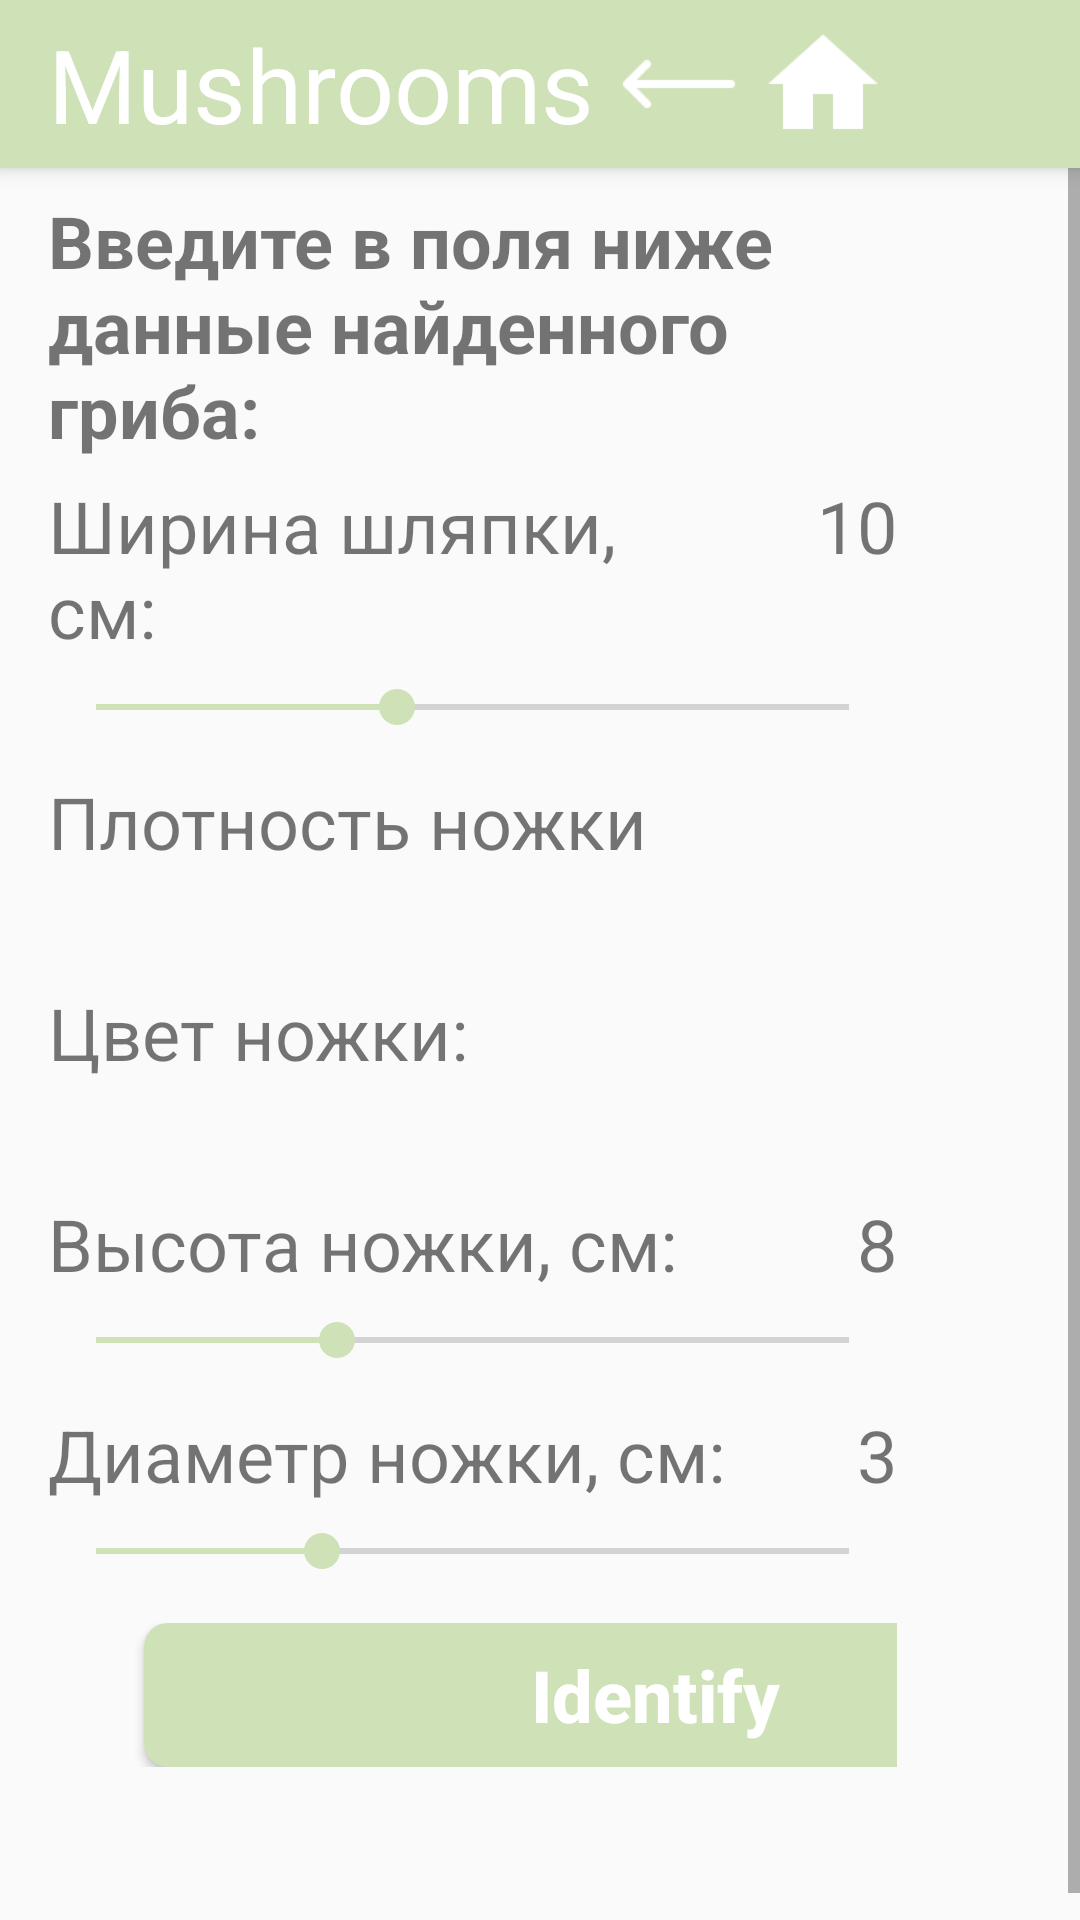

This screen was rendered from an Android layout file. Write that file and the resources it references.
<!-- AndroidManifest.xml: application theme Theme.AppCompat.Light.NoActionBar -->
<!-- res/layout/activity_questionnaire2.xml -->
<?xml version="1.0" encoding="utf-8"?>
<android.support.constraint.ConstraintLayout
        xmlns:android="http://schemas.android.com/apk/res/android"
        xmlns:tools="http://schemas.android.com/tools"
        xmlns:app="http://schemas.android.com/apk/res-auto"
        android:layout_width="match_parent"
        android:layout_height="match_parent"
        tools:context=".Questionnaire2">

    <include
            layout="@layout/action_bar"
            app:layout_constraintEnd_toStartOf="parent"
            app:layout_constraintBottom_toTopOf="parent"
            app:layout_constraintTop_toTopOf="parent"
            app:layout_constraintStart_toStartOf="parent" />


    <ScrollView
            android:layout_width="match_parent"
            android:layout_height="match_parent">



    <LinearLayout
            android:orientation="vertical"
            android:layout_width="315dp"
            android:layout_height="525dp"
            app:layout_constraintStart_toStartOf="parent"
            app:layout_constraintEnd_toEndOf="parent"
            app:layout_constraintBottom_toBottomOf="parent"
            app:layout_constraintTop_toBottomOf="@+id/my_toolbar"
            android:layout_marginTop="?attr/actionBarSize"
            android:paddingLeft="16dp"
            android:paddingRight="16dp"
            android:paddingTop="8dp">

        <TextView
                android:text="@string/quest_prompt"
                android:layout_width="match_parent"
                android:layout_height="wrap_content"
                android:id="@+id/text_prompt"
                android:textSize="24sp"
                android:textStyle="bold" />

        <LinearLayout
                android:orientation="horizontal"
                android:layout_width="match_parent"
                android:layout_height="wrap_content">

            <TextView
                    android:text="@string/lbl_hat_width"
                    android:layout_width="match_parent"
                    android:layout_height="wrap_content"
                    android:id="@+id/lbl_hat_width"
                    android:layout_weight="4"
                    android:textSize="24sp"
                    android:layout_marginTop="6dp" />

            <TextView
                    android:text="10"
                    android:layout_width="72dp"
                    android:layout_height="wrap_content"
                    android:id="@+id/val_hat_width"
                    android:gravity="right"
                    android:layout_weight="1"
                    android:textSize="24sp"
                    android:layout_marginTop="6dp" />
        </LinearLayout>

        <SeekBar
                android:layout_width="match_parent"
                android:layout_height="32dp"
                android:id="@+id/sb_hat_width"
                android:max="25"
                android:progress="10"
                android:thumbTint="@color/MushroomsGreen"
                android:progressTint="@color/MushroomsGreen" />

        <TextView
                android:text="Плотность ножки"
                android:layout_width="match_parent"
                android:layout_height="wrap_content"
                android:id="@+id/lbl_hat_spec"
                android:textSize="24sp"
                android:layout_marginTop="6dp" />

        <Spinner
                android:id="@+id/ed_hat_spec"
                android:layout_width="match_parent"
                android:layout_height="32dp"
                style="@style/spinner_style"
                android:spinnerMode="dropdown"
                android:layout_margin="0dp"
                android:popupBackground="@drawable/green_rounded_corners" />

        <TextView
                android:text="@string/lbl_leg_color"
                android:layout_width="match_parent"
                android:layout_height="wrap_content"
                android:id="@+id/lbl_leg_color"
                android:textSize="24sp"
                android:layout_marginTop="6dp" />

        <Spinner
                android:id="@+id/ed_leg_color"
                android:layout_width="match_parent"
                android:layout_height="32dp"
                style="@style/spinner_style"
                android:spinnerMode="dropdown"
                android:layout_margin="0dp"
                android:popupBackground="@drawable/green_rounded_corners" />

        <LinearLayout
                android:orientation="horizontal"
                android:layout_width="match_parent"
                android:layout_height="wrap_content">

            <TextView
                    android:text="@string/lbl_leg_height"
                    android:layout_width="match_parent"
                    android:layout_height="wrap_content"
                    android:id="@+id/lbl_leg_height"
                    android:layout_weight="4"
                    android:textSize="24sp"
                    android:layout_marginTop="6dp" />

            <TextView
                    android:text="8"
                    android:layout_width="72dp"
                    android:layout_height="wrap_content"
                    android:id="@+id/val_leg_height"
                    android:gravity="right"
                    android:layout_weight="1"
                    android:textSize="24sp"
                    android:layout_marginTop="6dp"
                    android:singleLine="false" />
        </LinearLayout>

        <SeekBar
                android:layout_width="match_parent"
                android:layout_height="32dp"
                android:id="@+id/sb_leg_height"
                android:max="25"
                android:progress="8"
                android:thumbTint="@color/MushroomsGreen"
                android:progressTint="@color/MushroomsGreen" />

        <LinearLayout
                android:orientation="horizontal"
                android:layout_width="match_parent"
                android:layout_height="wrap_content">

            <TextView
                    android:text="@string/lbl_leg_diameter"
                    android:layout_width="match_parent"
                    android:layout_height="wrap_content"
                    android:id="@+id/lbl_leg_diameter"
                    android:layout_weight="4"
                    android:textSize="24sp"
                    android:layout_marginTop="6dp" />

            <TextView
                    android:text="3"
                    android:layout_width="72dp"
                    android:layout_height="wrap_content"
                    android:id="@+id/val_leg_diameter"
                    android:gravity="right"
                    android:layout_weight="1"
                    android:textSize="24sp"
                    android:layout_marginTop="6dp"
                    android:singleLine="true" />
        </LinearLayout>

        <SeekBar
                android:layout_width="match_parent"
                android:layout_height="32dp"
                android:id="@+id/sb_leg_diameter"
                android:max="10"
                android:progress="3"
                android:thumbTint="@color/MushroomsGreen"
                android:progressTint="@color/MushroomsGreen" />

        <LinearLayout
                android:orientation="horizontal"
                android:layout_width="373dp"
                android:layout_height="match_parent"
                android:paddingTop="8dp">

            <Button
                    android:text="@string/lbl_ready"
                    android:layout_width="wrap_content"
                    android:layout_height="wrap_content"
                    android:id="@+id/but_ready"
                    android:layout_weight="1"
                    android:background="@drawable/green_rounded_corners"
                    android:textColor="@android:color/white"
                    android:textStyle="bold"
                    android:textSize="24sp"
                    android:layout_marginLeft="32dp"
                    android:textAllCaps="false" />
        </LinearLayout>
        <View
                android:layout_width="fill_parent"
                android:layout_height="60dp"/>
    </LinearLayout>

    </ScrollView>

</android.support.constraint.ConstraintLayout>
<!-- res/layout/action_bar.xml (included above) -->
<?xml version="1.0" encoding="utf-8"?>
<merge xmlns:android="http://schemas.android.com/apk/res/android"
       xmlns:tools="http://schemas.android.com/tools"
       xmlns:app="http://schemas.android.com/apk/res-auto">

    <android.support.v7.widget.Toolbar
            android:id="@+id/my_toolbar"
            android:layout_width="match_parent"
            android:layout_height="?attr/actionBarSize"
            android:background="@color/MushroomsGreen"
            android:elevation="4dp"
            android:theme="@style/ThemeOverlay.AppCompat.ActionBar"
            app:title="@string/tool_bar_name"
            app:popupTheme="@style/ThemeOverlay.AppCompat.Light"
            app:layout_constraintTop_toTopOf="parent"
            app:titleTextColor="#FFFFFF"
            app:titleTextAppearance="@style/TextAppearance.AppCompat.Display1">

        <ImageButton
                android:layout_width="@android:dimen/app_icon_size"
                android:layout_height="@android:dimen/app_icon_size"
                app:srcCompat="@drawable/icons8_long_arrow_left_90"
                tools:layout_editor_absoluteY="4dp"
                tools:layout_editor_absoluteX="0dp"
                android:id="@+id/but_back"
                android:scaleType="fitCenter"
                android:background="@null"
                android:padding="4dp" />

        <ImageButton
                android:layout_width="@android:dimen/app_icon_size"
                android:layout_height="@android:dimen/app_icon_size"
                app:srcCompat="@drawable/icons8_home_96"
                tools:layout_editor_absoluteY="4dp"
                tools:layout_editor_absoluteX="0dp"
                android:id="@+id/but_home"
                android:scaleType="fitCenter"
                android:background="@null"
                android:padding="4dp" />

    </android.support.v7.widget.Toolbar>

</merge>
<!-- resources referenced by this layout -->
<resources>
  <color name="MushroomsGreen">#CFE1B7</color>
  <!-- drawable green_rounded_corners (drawable) -->
  <?xml version="1.0" encoding="utf-8"?>
  <selector xmlns:android="http://schemas.android.com/apk/res/android">
      <item>
          <shape android:shape="rectangle">
              <solid android:color="@color/MushroomsGreen" />
              <corners android:radius="8dp" />
          </shape>
      </item>
  </selector>
  <!-- drawable icons8_home_96: png bitmap (drawable, 1023 bytes) -->
  <!-- drawable icons8_long_arrow_left_90: png bitmap (drawable, 541 bytes) -->
  <string name="lbl_hat_width">Ширина шляпки, см:</string>
  <string name="lbl_leg_color">Цвет ножки:</string>
  <string name="lbl_leg_diameter">Диаметр ножки, см:</string>
  <string name="lbl_leg_height">Высота ножки, см:</string>
  <string name="lbl_ready">Identify</string>
  <string name="quest_prompt">Введите в поля ниже данные найденного гриба:</string>
  <string name="tool_bar_name">Mushrooms</string>
  <style name="spinner_style">
          <item name="android:layout_width">match_parent</item>
          <item name="android:layout_height">wrap_content</item>
          <item name="android:background">@drawable/custom_spinner</item>
          <item name="android:layout_margin">10dp</item>
          <item name="android:paddingLeft">8dp</item>
          <item name="android:paddingRight">20dp</item>
          <item name="android:paddingTop">5dp</item>
          <item name="android:paddingBottom">5dp</item>
          <item name="android:popupBackground">#DFFFFFFF</item>
      </style>
  <!-- drawable custom_spinner (drawable) -->
  <?xml version="1.0" encoding="utf-8"?>
  <selector xmlns:android="http://schemas.android.com/apk/res/android">
  
      <item><layer-list>
          <item>
              <shape>
                  <stroke android:width="1dp" android:color="#000000" />
                  <corners android:radius="4dp" />
              </shape>
          </item>
          <item >
              <bitmap android:gravity="right" android:src="@drawable/icons8_expand_arrow_24" />
          </item>
      </layer-list></item>
  
  </selector>
</resources>
